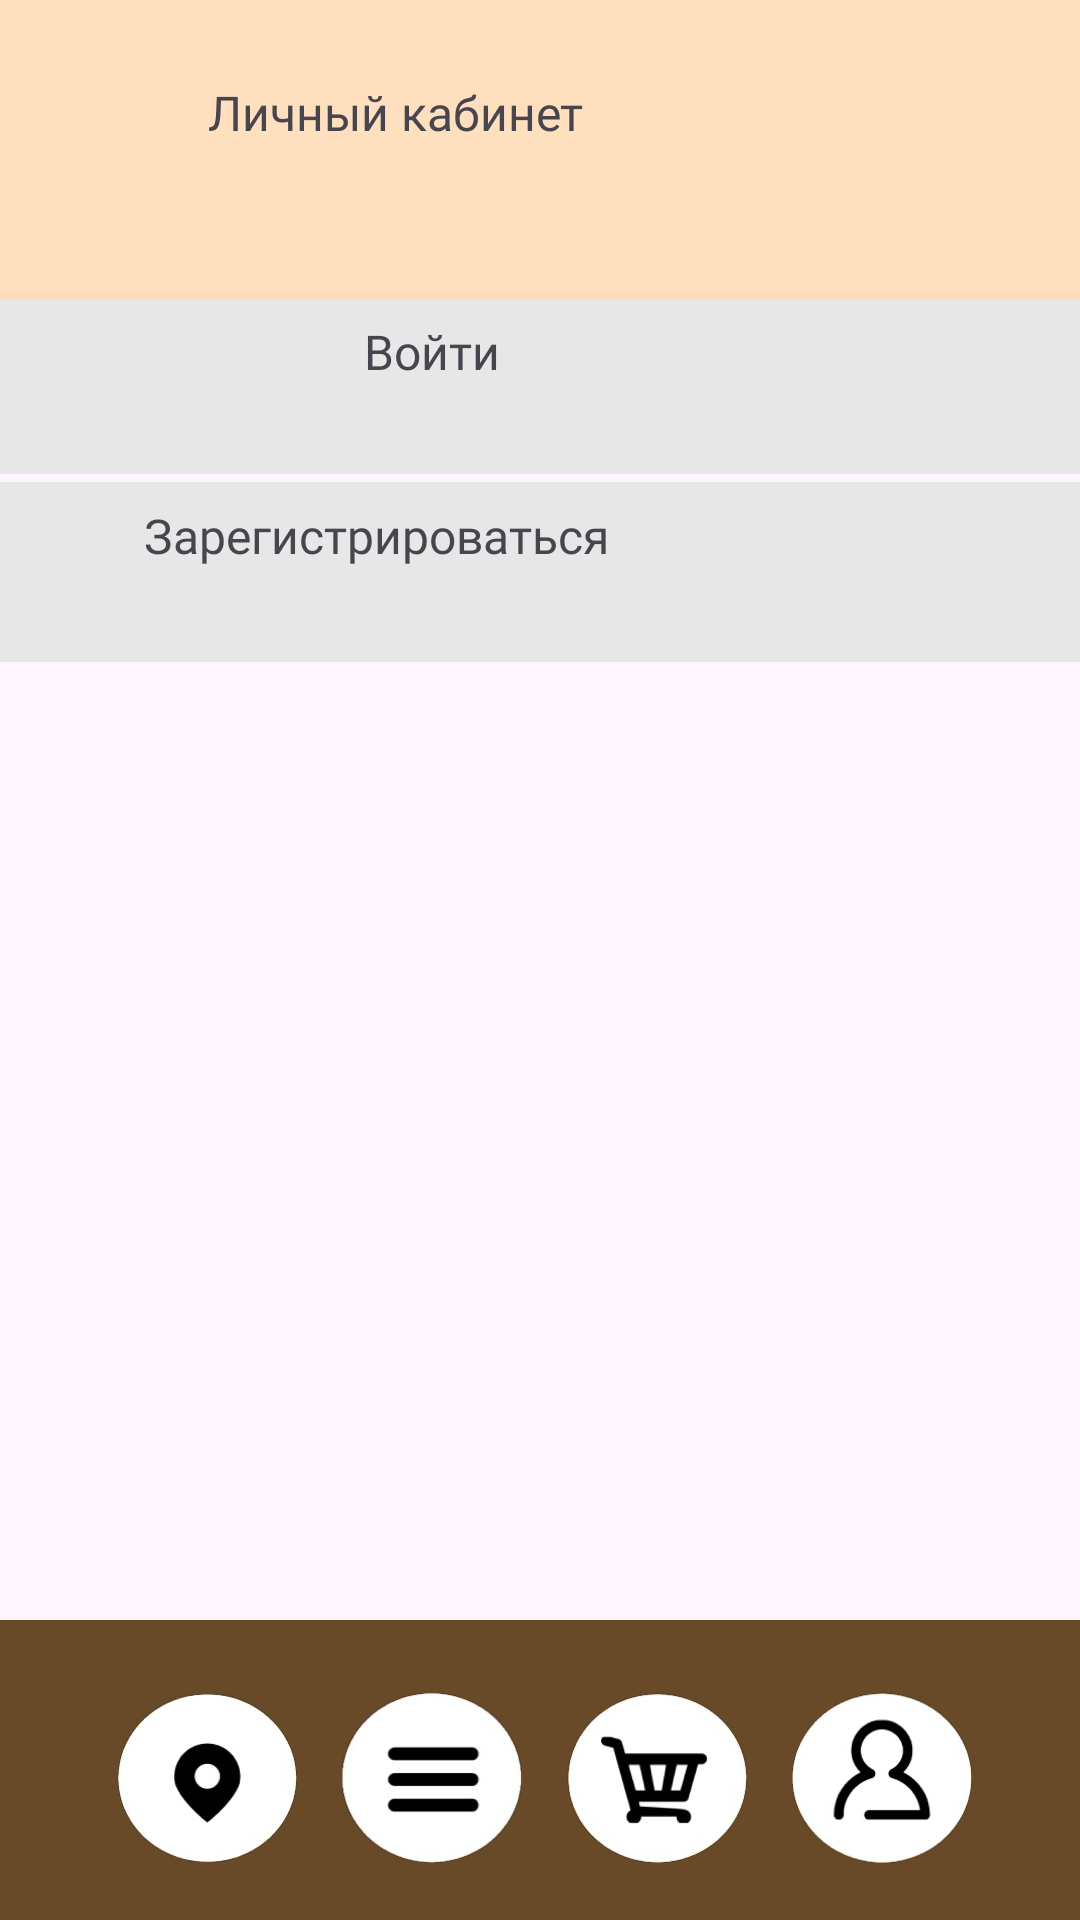

Layout XML and referenced resources for this Android screen:
<!-- AndroidManifest.xml: application theme Theme.Cafe -->
<!-- res/layout/activity_basket.xml -->
<?xml version="1.0" encoding="utf-8"?>
<androidx.constraintlayout.widget.ConstraintLayout xmlns:android="http://schemas.android.com/apk/res/android"
    xmlns:app="http://schemas.android.com/apk/res-auto"
    xmlns:tools="http://schemas.android.com/tools"
    android:id="@+id/main"
    android:layout_width="match_parent"
    android:layout_height="match_parent"
    tools:context=".Basket">

    <ImageView
        android:id="@+id/greySquare"
        style="@style/Style_image_1"
        android:background="@color/color3"
        app:layout_constraintHorizontal_bias="0.487"
        app:layout_constraintVertical_bias="0.169" />

    <ImageView
        android:id="@+id/greySquare4"
        style="@style/Style_image_1"
        android:background="@color/color3"
        app:layout_constraintHorizontal_bias="0.904"
        app:layout_constraintVertical_bias="0.277" />

    <ImageView
        android:id="@+id/blackSquare1"
        style="@style/Style_image_1"
        android:layout_width="450dp"
        android:layout_height="@dimen/size_100"
        android:background="@color/color2"
        app:layout_constraintHorizontal_bias="0.512"
        app:layout_constraintVertical_bias="0.0" />

    <ImageView
        android:id="@+id/blackSquare"
        android:layout_width="450dp"
        android:layout_height="@dimen/size_100"
        android:background="@color/color1"
        app:layout_constraintHorizontal_bias="0.540"
        app:layout_constraintVertical_bias="1.0"
        style="@style/Style_image_1" />

    <ImageView
        android:id="@+id/imageView3"
        style="@style/Style_image_2"
        app:layout_constraintHorizontal_bias="0.380"
        app:srcCompat="@drawable/sticker4" />

    <ImageView
        android:id="@+id/imageView6"
        style="@style/Style_image_2"
        app:layout_constraintHorizontal_bias="0.130"
        app:srcCompat="@drawable/sticker7" />

    <ImageView
        android:id="@+id/imageView5"
        style="@style/Style_image_2"
        app:layout_constraintHorizontal_bias="0.630"
        app:srcCompat="@drawable/sticker6" />

    <ImageView
        android:id="@+id/imageView4"
        style="@style/Style_image_2"
        app:layout_constraintHorizontal_bias="0.880"
        app:srcCompat="@drawable/sticker5" />

    <TextView
        android:id="@+id/textView_lk"
        style="@style/Style_text_1"
        android:layout_width="207dp"
        android:layout_height="46dp"
        android:text="@string/title_lk"
        android:textSize="@dimen/size_16"
        app:layout_constraintHorizontal_bias="0.585"
        app:layout_constraintVertical_bias="0.045" />

    <TextView
        android:id="@+id/textView_vhod"
        style="@style/Style_text_1"
        android:layout_width="88dp"
        android:layout_height="39dp"
        android:text="@string/title_vhod"
        android:textSize="@dimen/size_16"
        app:layout_constraintHorizontal_bias="0.53"
        app:layout_constraintVertical_bias="0.177" />

    <TextView
        android:id="@+id/textView_reg"
        style="@style/Style_text_1"
        android:layout_width="226dp"
        android:layout_height="45dp"
        android:text="@string/title_reg"
        android:textSize="@dimen/size_16"
        app:layout_constraintHorizontal_bias="0.529"
        app:layout_constraintVertical_bias="0.282" />

    <Button
        android:id="@+id/user_button"
        style="@style/Style_button_1"
        app:layout_constraintHorizontal_bias="0.88"
        app:layout_constraintVertical_bias="0.971" />

    <Button
        android:id="@+id/basket_button"
        style="@style/Style_button_1"
        app:layout_constraintHorizontal_bias="0.630" />

    <Button
        android:id="@+id/menu_button"
        style="@style/Style_button_1"
        app:layout_constraintHorizontal_bias="0.39"
        app:layout_constraintVertical_bias="0.97" />

    <Button
        android:id="@+id/location_button"
        style="@style/Style_button_1"
        app:layout_constraintHorizontal_bias="0.140" />

</androidx.constraintlayout.widget.ConstraintLayout>
<!-- resources referenced by this layout -->
<resources>
  <color name="color1">#4F2C02</color>
  <color name="color2">#FFDCB3</color>
  <color name="color3">#E5E5E5</color>
  <dimen name="size_100">100dp</dimen>
  <dimen name="size_16">16sp</dimen>
  <!-- drawable sticker4: webp bitmap (drawable, 16926 bytes) -->
  <!-- drawable sticker5: webp bitmap (drawable, 20370 bytes) -->
  <!-- drawable sticker6: webp bitmap (drawable, 19526 bytes) -->
  <!-- drawable sticker7: webp bitmap (drawable, 18390 bytes) -->
  <string name="title_lk">Личный кабинет</string>
  <string name="title_reg">Зарегистрироваться</string>
  <string name="title_vhod">Войти</string>
  <style name="Style_button_1">
          <item name="layout_constraintTop_toTopOf">parent</item>
          <item name="layout_constraintEnd_toEndOf">parent</item>
          <item name="layout_constraintBottom_toBottomOf">parent</item>
          <item name="layout_constraintVertical_bias">0.960</item>
          <item name="layout_constraintStart_toStartOf">parent</item>
          <item name="android:layout_height">60dp</item>
          <item name="android:layout_width">60dp</item>
          <item name="android:alpha">0</item>
      </style>
  <style name="Style_image_1">
          <item name="layout_constraintTop_toTopOf">parent</item>
          <item name="layout_constraintStart_toStartOf">parent</item>
          <item name="layout_constraintEnd_toEndOf">parent</item>
          <item name="layout_constraintBottom_toBottomOf">parent</item>
          <item name="android:alpha">0.85</item>
          <item name="background">@color/color3</item>
          <item name="android:layout_height">60dp</item>
          <item name="android:layout_width">415dp</item>
  
      </style>
  <style name="Style_image_2">
          <item name="android:layout_height">60dp</item>
          <item name="android:layout_width">60dp</item>
          <item name="layout_constraintTop_toTopOf">parent</item>
          <item name="layout_constraintStart_toStartOf">parent</item>
          <item name="layout_constraintEnd_toEndOf">parent</item>
          <item name="layout_constraintBottom_toBottomOf">parent</item>
          <item name="layout_constraintVertical_bias">0.970</item>
      </style>
  <style name="Style_text_1">
          <item name="layout_constraintTop_toTopOf">parent</item>
          <item name="layout_constraintEnd_toEndOf">parent</item>
          <item name="layout_constraintBottom_toBottomOf">parent</item>
          <item name="layout_constraintVertical_bias">0.970</item>
          <item name="layout_constraintStart_toStartOf">@+id/blackSquare</item>
          <item name="android:layout_height">wrap_content</item>
          <item name="android:layout_width">wrap_content</item>
          <item name="android:fontFamily">@font/font</item>
  
      </style>
  <style name="Theme.Cafe" parent="Base.Theme.Cafe" />
  <style name="Base.Theme.Cafe" parent="Theme.Material3.DayNight.NoActionBar">
          
          <item name="colorOnPrimary">@color/black</item>
          <item name="colorPrimary">@color/white</item>
          <item name="colorPrimaryVariant">@color/color1</item>
          
          <item name="colorSecondary">@color/color1</item>
          <item name="colorSecondaryVariant">@color/black</item>
          <item name="colorOnSecondary">@color/black</item>
          
          <item name="android:statusBarColor">?attr/colorPrimaryVariant</item>
          
  
      </style>
  <color name="black">#FF000000</color>
  <color name="white">#FFFFFFFF</color>
</resources>
